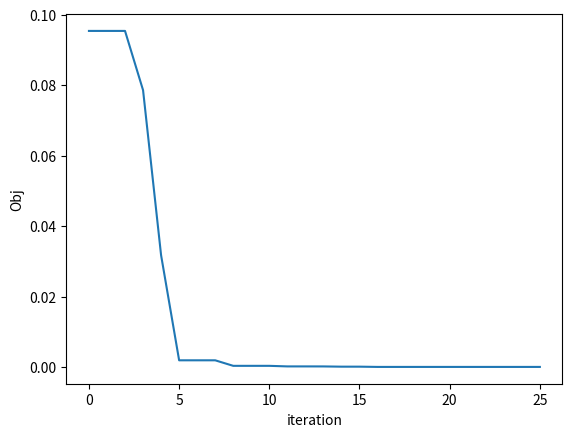

The script that saved this image:
import numpy as np
import matplotlib.pyplot as plt
from scipy.optimize import differential_evolution
import time

progress = []
progress_obj = []


def my_rosenbrock(x):
    y = 100 * (x[1] - x[0] ** 2) ** 2 + (1 - x[0]) ** 2
    return y


def cb(x, convergence):
    progress.append(x)
    f = my_rosenbrock(x)
    progress_obj.append(f)
    return False


bounds = [(-2, 2), (-2, 2)]
my_population = 50
my_maxiter = 1000
start = time.time()

result = differential_evolution(func=my_rosenbrock, bounds=bounds, popsize=my_population, maxiter=my_maxiter,
                                disp=True, polish=False, updating='immediate',
                                callback=cb, atol=1e-5, tol=1e-5)

end = time.time()

print('Optimization finished!')
print(result)
print('Results from optimizer:')
print(result.x, result.fun)
print('Elapsed time [min]: ', (end - start) / 60.0)

plt.figure()
plt.plot(progress_obj)
plt.xlabel('iteration')
plt.ylabel('Obj')
plt.savefig("opt_hist.jpg")
plt.show()
